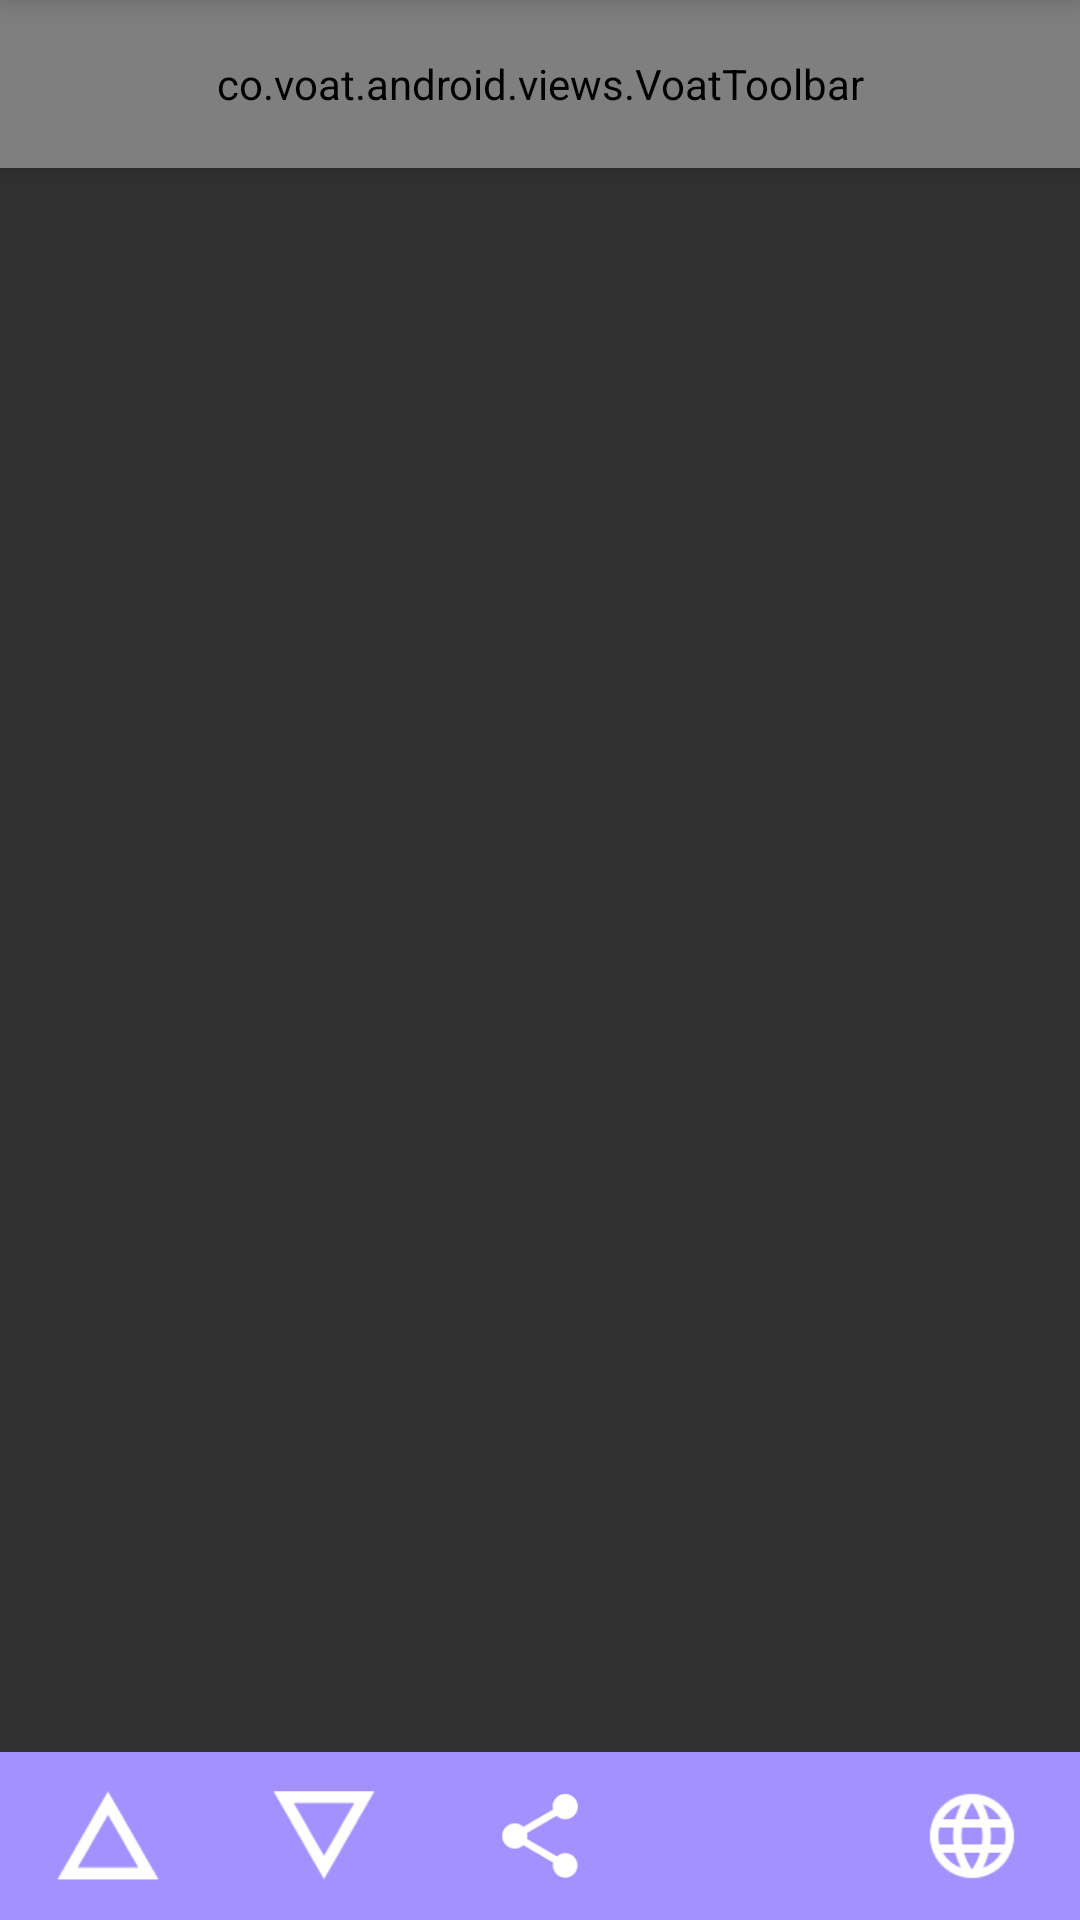

Reconstruct the res/layout file that produces this screen, plus the resources it refers to.
<!-- AndroidManifest.xml: application theme AppThemeDark -->
<!-- res/layout/activity_submission.xml -->
<android.support.design.widget.CoordinatorLayout xmlns:android="http://schemas.android.com/apk/res/android"
    xmlns:app="http://schemas.android.com/apk/res-auto"
    android:id="@+id/root"
    android:layout_width="match_parent"
    android:layout_height="match_parent">

    <android.support.design.widget.AppBarLayout
        android:id="@+id/appbar"
        android:layout_width="match_parent"
        android:layout_height="wrap_content">
        <co.voat.android.views.VoatToolbar
            android:id="@+id/toolbar"
            android:layout_width="match_parent"
            android:layout_height="?attr/actionBarSize"
            android:background="?attr/colorPrimary" >

        <android.support.design.widget.TabLayout
            android:id="@+id/tabs"
            android:layout_width="match_parent"
            android:layout_height="?attr/actionBarSize"
            app:tabMode="scrollable"/>
        </co.voat.android.views.VoatToolbar>



    </android.support.design.widget.AppBarLayout>



    <android.support.v4.view.ViewPager
        android:id="@+id/viewpager"
        android:layout_width="match_parent"
        android:layout_height="match_parent"
        app:layout_behavior="@string/appbar_scrolling_view_behavior" />

    <include layout="@layout/submission_bar"
        android:layout_width="match_parent"
        android:layout_height="?attr/actionBarSize"
        android:layout_gravity="bottom"/>

    <android.support.v7.widget.Toolbar
        android:id="@+id/contextual_toolbar"
        android:layout_width="match_parent"
        android:layout_height="?attr/actionBarSize"
        android:background="@color/black"
        android:translationY="@dimen/negativeActionBarSize"
        android:elevation="@dimen/elevation_large"
        />

</android.support.design.widget.CoordinatorLayout>
<!-- res/layout/submission_bar.xml (included above) -->
<?xml version="1.0" encoding="utf-8"?>
<LinearLayout
    xmlns:android="http://schemas.android.com/apk/res/android"
    android:id="@+id/submission_bar_root"
    android:orientation="horizontal"
    android:layout_width="match_parent"
    android:layout_height="?attr/actionBarSize"
    android:background="?attr/colorPrimary">


        <ImageView
            android:id="@+id/upvote"
            android:layout_width="0dp"
            android:layout_height="match_parent"
            android:layout_weight="1"
            android:layout_gravity="center_vertical"
            android:src="@drawable/ic_upvote"
            android:contentDescription="@null"
            android:background="?attr/actionBarItemBackground"/>

        <ImageView
            android:id="@+id/downvote"
            android:layout_width="0dp"
            android:layout_height="match_parent"
            android:layout_weight="1"
            android:layout_gravity="center_vertical"
            android:src="@drawable/ic_downvote"
            android:contentDescription="@null"
            android:background="?attr/actionBarItemBackground"/>

        <ImageView
            android:id="@+id/share"
            android:layout_width="0dp"
            android:layout_height="match_parent"
            android:layout_weight="1"
            android:layout_gravity="center_vertical"
            android:src="@drawable/ic_share"
            android:contentDescription="@null"
            android:background="?attr/actionBarItemBackground"/>

        <ImageView
            android:id="@+id/download"
            android:layout_width="0dp"
            android:layout_height="match_parent"
            android:layout_weight="1"
            android:layout_gravity="center_vertical"
            android:src="@drawable/ic_download"
            android:contentDescription="@null"
            android:background="?attr/actionBarItemBackground"/>

        <ImageView
            android:id="@+id/browser"
            android:layout_width="0dp"
            android:layout_height="match_parent"
            android:layout_weight="1"
            android:layout_gravity="center_vertical"
            android:src="@drawable/ic_browser"
            android:contentDescription="@null"
            android:background="?attr/actionBarItemBackground"/>


</LinearLayout>
<!-- resources referenced by this layout -->
<resources>
  <color name="black">#000</color>
  <dimen name="elevation_large">8dp</dimen>
  <dimen name="negativeActionBarSize">-56dp</dimen>
  <!-- drawable ic_browser: png bitmap (drawable-hdpi, 891 bytes) -->
  <!-- drawable ic_downvote: png bitmap (drawable-hdpi, 1053 bytes) -->
  <!-- drawable ic_share: png bitmap (drawable-xhdpi, 1028 bytes) -->
  <!-- drawable ic_upvote: png bitmap (drawable-hdpi, 1006 bytes) -->
  <style name="AppThemeDark" parent="Theme.AppCompat.NoActionBar">
          <item name="colorPrimary">@color/purple</item>
          <item name="colorPrimaryDark">@color/purple_dark</item>
          <item name="android:navigationBarColor">?attr/colorPrimaryDark</item>
          <item name="colorAccent">@color/blue</item>
      </style>
  <color name="purple">#A291FF</color>
  <color name="purple_dark">#6F5ECC</color>
  <color name="blue">#6BC8FC</color>
</resources>
